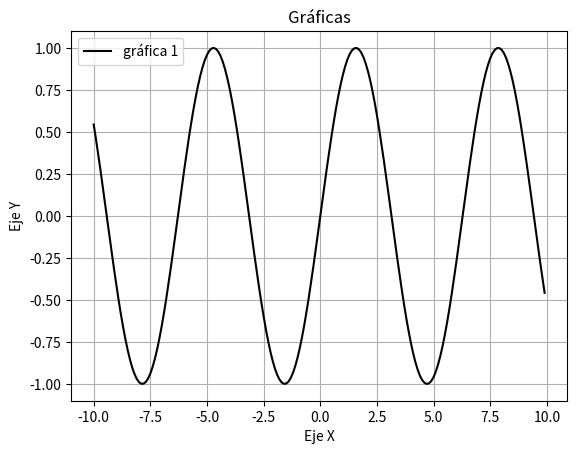

Python code for this plot:
import matplotlib.pyplot as plt
import numpy as np

x=np.arange(-10,10,0.1)
y=np.sin(x)
"""
for datos in x:
    y.append(datos**2)
    print(y)
"""



plt.plot(x, y,color='black', label='gráfica 1')
plt.grid()
plt.xlabel("Eje X")
plt.ylabel("Eje Y")
plt.title("Gráficas")
plt.legend()
plt.show()    
